Run: headless pygame with SDL's dummy video driver; simulated clock (each Clock.tick advances the game by its frame time, no real sleeping); random seed 0; keys injected as events and as key.get_pressed() state; no mouse input.
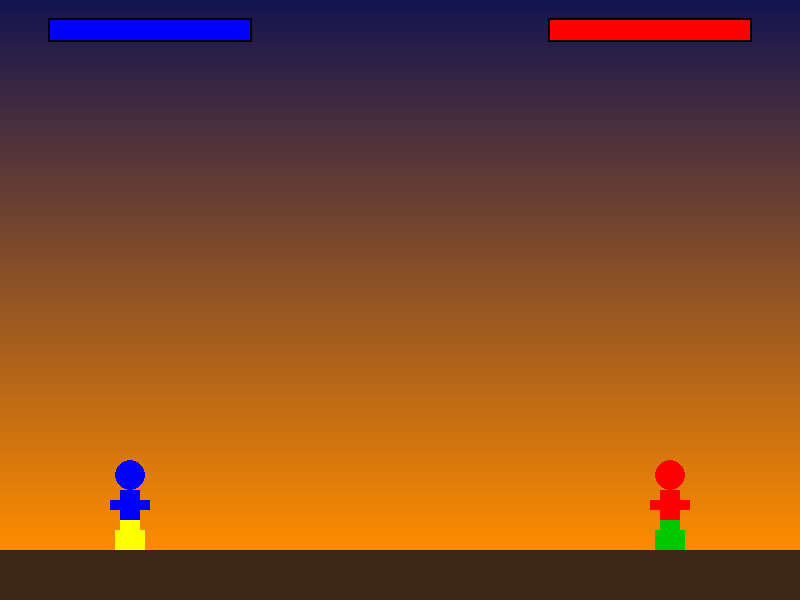
Frame 1 of 4 · flips 1–60 · no input
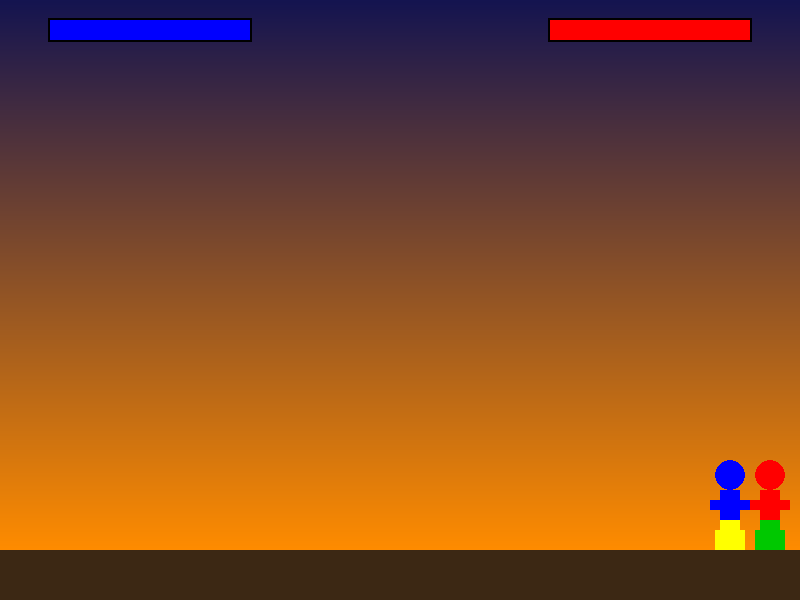
Frame 2 of 4 · flips 61–180 · tapped SPACE, RETURN · held RIGHT (→), D
Frame 3 of 4 · flips 181–300 · held DOWN (↓), S · screen unchanged from frame 2, image omitted
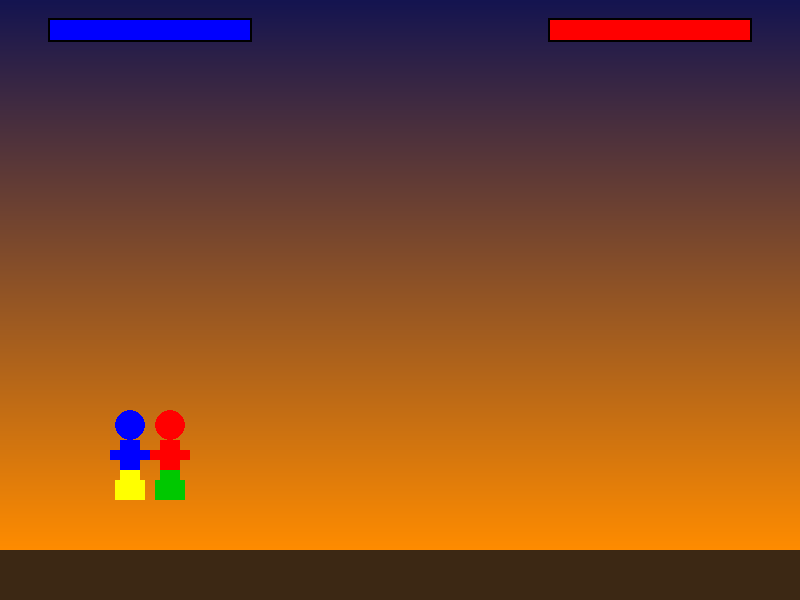
Frame 4 of 4 · flips 301–420 · held LEFT (←), A, UP (↑), W

The pygame program that drew these frames:

import pygame
import sys

# Screen dimensions
WIDTH, HEIGHT = 800, 600
FPS = 60
FLOOR_HEIGHT = 50
GRAVITY = 1

# Player settings
PLAYER_WIDTH, PLAYER_HEIGHT = 60, 90
PLAYER_SPEED = 5
JUMP_HEIGHT = 15
ATTACK_RANGE = 20

# Colors
WHITE = (255, 255, 255)
BLACK = (0, 0, 0)
RED = (255, 0, 0)
BLUE = (0, 0, 255)
GREEN = (0, 200, 0)
YELLOW = (255, 255, 0)

# -----------------------------------------------------------------------------
# Helper functions to build a more colorful game
# -----------------------------------------------------------------------------
def create_sprite(body_color, pants_color):
    """Create a simple humanoid sprite surface."""
    surf = pygame.Surface((PLAYER_WIDTH, PLAYER_HEIGHT), pygame.SRCALPHA)
    head_r = PLAYER_WIDTH // 4
    body_top = head_r * 2
    # head
    pygame.draw.circle(surf, body_color, (PLAYER_WIDTH // 2, head_r), head_r)
    # torso
    torso_height = PLAYER_HEIGHT - body_top
    upper = torso_height // 2
    pygame.draw.rect(
        surf,
        body_color,
        (PLAYER_WIDTH // 3, body_top, PLAYER_WIDTH // 3, upper),
    )
    # pants
    pygame.draw.rect(
        surf,
        pants_color,
        (PLAYER_WIDTH // 3, body_top + upper, PLAYER_WIDTH // 3, upper),
    )
    # arms
    pygame.draw.rect(
        surf,
        body_color,
        (PLAYER_WIDTH // 3 - 10, body_top + 10, PLAYER_WIDTH // 3 + 20, 10),
    )
    # legs
    pygame.draw.rect(
        surf,
        pants_color,
        (PLAYER_WIDTH // 3 - 5, body_top + upper + 10, 10, upper - 10),
    )
    pygame.draw.rect(
        surf,
        pants_color,
        (
            PLAYER_WIDTH // 3 + PLAYER_WIDTH // 3 - 5,
            body_top + upper + 10,
            10,
            upper - 10,
        ),
    )
    return surf

def draw_background(surface):
    """Draw a simple gradient sky and ground."""
    sky_top = (20, 20, 80)
    sky_bottom = (255, 140, 0)
    for y in range(HEIGHT - FLOOR_HEIGHT):
        ratio = y / (HEIGHT - FLOOR_HEIGHT)
        r = int(sky_top[0] + (sky_bottom[0] - sky_top[0]) * ratio)
        g = int(sky_top[1] + (sky_bottom[1] - sky_top[1]) * ratio)
        b = int(sky_top[2] + (sky_bottom[2] - sky_top[2]) * ratio)
        pygame.draw.line(surface, (r, g, b), (0, y), (WIDTH, y))
    pygame.draw.rect(surface, (60, 40, 20), (0, HEIGHT - FLOOR_HEIGHT, WIDTH, FLOOR_HEIGHT))

def draw_health_bar(surface, x, y, pct, color):
    pygame.draw.rect(surface, BLACK, (x - 2, y - 2, 204, 24), 2)
    pygame.draw.rect(surface, color, (x, y, int(200 * pct), 20))

class Player:
    def __init__(self, x, y, sprite_colors, controls, facing_right=True):
        self.rect = pygame.Rect(x, y, PLAYER_WIDTH, PLAYER_HEIGHT)
        self.body_color, self.pants_color = sprite_colors
        self.sprite = create_sprite(self.body_color, self.pants_color)
        self.controls = controls
        self.facing_right = facing_right
        self.vel_y = 0
        self.on_ground = True
        self.health = 100
        self.attack_cooldown = 0
        self.attack_effect_timer = 0

    def handle_input(self, keys):
        if keys[self.controls['left']]:
            self.rect.x -= PLAYER_SPEED
        if keys[self.controls['right']]:
            self.rect.x += PLAYER_SPEED
        if keys[self.controls['jump']] and self.on_ground:
            self.vel_y = -JUMP_HEIGHT
            self.on_ground = False
        if keys[self.controls['attack']] and self.attack_cooldown == 0:
            self.attack_cooldown = FPS  # simple cooldown
            self.attack_effect_timer = 10
        # keep inside screen
        if self.rect.left < 0:
            self.rect.left = 0
        if self.rect.right > WIDTH:
            self.rect.right = WIDTH

    def update(self):
        # gravity
        self.vel_y += GRAVITY
        self.rect.y += self.vel_y
        if self.rect.bottom >= HEIGHT - FLOOR_HEIGHT:
            self.rect.bottom = HEIGHT - FLOOR_HEIGHT
            self.vel_y = 0
            self.on_ground = True
        if self.attack_cooldown > 0:
            self.attack_cooldown -= 1
        if self.attack_effect_timer > 0:
            self.attack_effect_timer -= 1

    def draw(self, surface):
        image = self.sprite
        if not self.facing_right:
            image = pygame.transform.flip(self.sprite, True, False)
        surface.blit(image, self.rect.topleft)
        if self.attack_effect_timer > 0:
            effect = pygame.Rect(0, 0, ATTACK_RANGE, PLAYER_HEIGHT // 2)
            if self.facing_right:
                effect.midleft = (self.rect.right, self.rect.centery)
            else:
                effect.midright = (self.rect.left, self.rect.centery)
            pygame.draw.rect(surface, YELLOW, effect)

    def attack(self, other):
        if self.attack_cooldown == FPS - 1:  # attack triggers once when cooldown starts
            hitbox = self.rect.inflate(ATTACK_RANGE, 0)
            if self.facing_right:
                hitbox.left = self.rect.right
            else:
                hitbox.right = self.rect.left
            if hitbox.colliderect(other.rect):
                other.health = max(0, other.health - 10)


def main():
    pygame.init()
    screen = pygame.display.set_mode((WIDTH, HEIGHT))
    clock = pygame.time.Clock()
    pygame.display.set_caption("Fight Game")

    controls1 = {
        'left': pygame.K_a,
        'right': pygame.K_d,
        'jump': pygame.K_w,
        'attack': pygame.K_f,
    }
    controls2 = {
        'left': pygame.K_LEFT,
        'right': pygame.K_RIGHT,
        'jump': pygame.K_UP,
        'attack': pygame.K_KP0,
    }

    player1 = Player(
        100,
        HEIGHT - PLAYER_HEIGHT - FLOOR_HEIGHT,
        (BLUE, YELLOW),
        controls1,
        facing_right=True,
    )
    player2 = Player(
        WIDTH - 160,
        HEIGHT - PLAYER_HEIGHT - FLOOR_HEIGHT,
        (RED, GREEN),
        controls2,
        facing_right=False,
    )

    font = pygame.font.SysFont(None, 72)

    running = True
    while running:
        clock.tick(FPS)
        for event in pygame.event.get():
            if event.type == pygame.QUIT:
                running = False

        keys = pygame.key.get_pressed()
        player1.handle_input(keys)
        player2.handle_input(keys)

        player1.update()
        player2.update()

        player1.attack(player2)
        player2.attack(player1)

        draw_background(screen)
        player1.draw(screen)
        player2.draw(screen)
        draw_health_bar(screen, 50, 20, player1.health / 100, BLUE)
        draw_health_bar(screen, WIDTH - 250, 20, player2.health / 100, RED)

        if player1.health == 0 or player2.health == 0:
            winner = "Player 1" if player2.health == 0 else "Player 2"
            text = font.render(f"{winner} Wins!", True, WHITE)
            rect = text.get_rect(center=(WIDTH // 2, HEIGHT // 2))
            screen.blit(text, rect)
        pygame.display.flip()

    pygame.quit()
    sys.exit()

if __name__ == "__main__":
    main()
